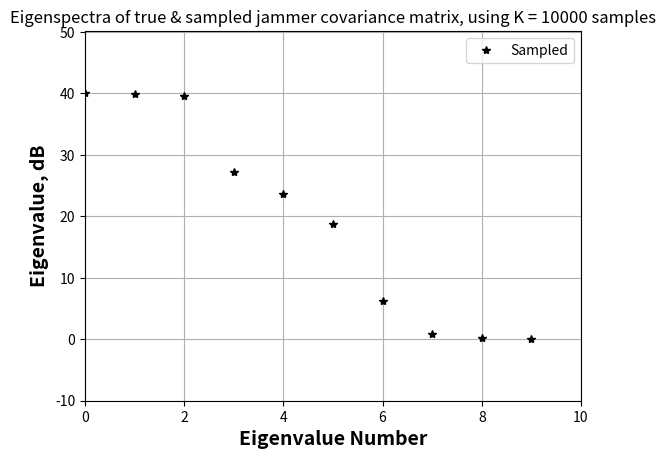
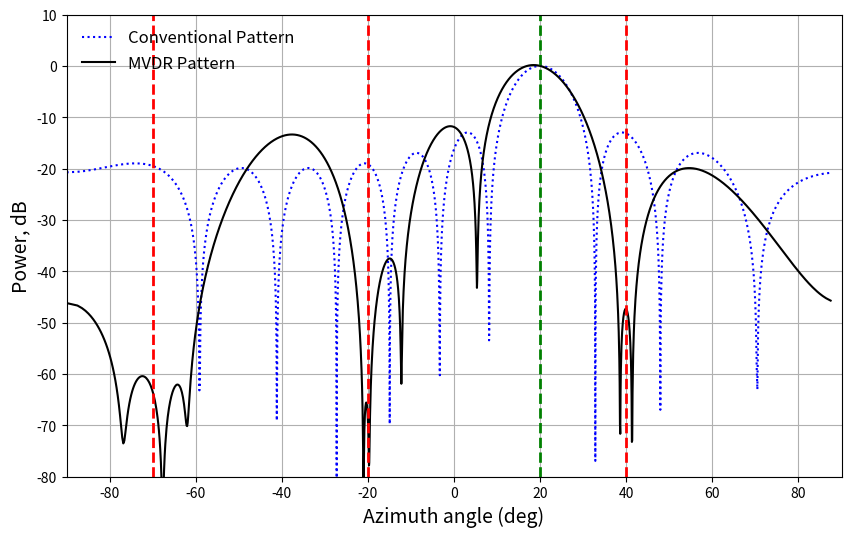

Write Python code to recreate these figures, in order.
#!/usr/bin/env python3

"""
Adaptive spatial array simulation: Used to create training data to test the performance of adaptive algorithms.

1. The steering vector s is formed and normalized.  
2. The jammer covariance matrix Rx_array is built by summing the contributions from each jammer (including the sinc function formulation, where np.sinc already implements sin(πx)/(πx) matching MATLAB).  
3. The square-root matrix A is computed with SciPy's fractional_matrix_power and then normalized by √2.  
4. A set of samples is generated by “coloring” standard complex Gaussian noise with A.conj().T.  
5. The eigenvalues of both the sample covariance matrix and the true covariance matrix are computed, sorted (in descending order) and plotted.  
6. The FFT is used to compute the beam patterns for the non-adaptive (using the steering vector) and adaptive (using the optimal weight vector) cases.  
7. The frequency axis is converted to an angle axis using arcsin. Vertical lines show the jammer locations.
"""

import numpy as np
import matplotlib.pyplot as plt
from scipy.linalg import fractional_matrix_power

# --------------------------------------------------------------------
# Parameters
# --------------------------------------------------------------------
N = 10 # number of elements in ULA
num_samples = 10000
d = 0.5

look_direction_deg = 20
look_direction_rad = np.deg2rad(look_direction_deg)

num_jammers = 3  # Number of jammers
jammer_pow_dB = np.array([30, 30, 30])  # Jammer powers in dB (as a J-vector)
jammer_pow_linear = 10.0 ** (jammer_pow_dB / 10) # in linear form
jammer_aoa_deg = np.array([-70, -20, 40])  # Jammer angles in degrees
jammer_aoa_rad = np.sin(np.deg2rad(jammer_aoa_deg)) * np.pi # not sure why the *pi is here
element_gain_dB = np.zeros(N) # Gains in dB for the array elements (all zeros here)
element_gain_linear = 10.0 ** (element_gain_dB / 10) # Convert array gains to linear numbers
fractional_bw = 0.1 # if this is 0, the method matches the traditional way of using array factor to simulate received signals

if True:
    # --------------------------------------------------------------------
    # Build NxN jammer covariance matrix R
    # --------------------------------------------------------------------
    R = np.zeros((N, N), dtype=complex)
    for m in range(N):
        for n in range(N):
            for j in range(num_jammers):
                total_element_gain = np.sqrt(element_gain_linear[m] * element_gain_linear[n])
                sinc_term = np.sinc(0.5 * fractional_bw * (m - n) * jammer_aoa_rad[j] / np.pi)
                exp_term = np.exp(1j * (m - n) * jammer_aoa_rad[j])
                R[m, n] += jammer_pow_linear[j] * total_element_gain * sinc_term * exp_term
    R = np.eye(N, dtype=complex) + R
    #R = np.eye(N, dtype=complex) # zero jammers

    # --------------------------------------------------------------------
    # Generate received samples
    # --------------------------------------------------------------------
    A = fractional_matrix_power(R, 0.5) # Compute the matrix square-root (effective Cholesky factorization)
    A = A / np.sqrt(2)
    X = np.zeros((N, num_samples), dtype=complex)
    for k in range(num_samples):
        noise_vec = np.random.randn(N) + 1j * np.random.randn(N) # complex noise
        X[:, k] = A.conj().T @ noise_vec
else:
    # Traditional narrowband method of adding jammers
    X = np.zeros((N, num_samples), dtype=complex)
    for j in range(num_jammers):
        s_jammer = np.exp(2j * np.pi * np.arange(N) * d * np.sin(np.deg2rad(jammer_aoa_deg[j]))).reshape(-1,1)
        tx_jammer = np.exp(2j*np.pi*(0.05*(j+1))*np.arange(num_samples)).reshape(1,-1) # put them on diff freq for good measure
        temp = s_jammer @ tx_jammer
        X += s_jammer @ tx_jammer * np.sqrt(jammer_pow_linear[j])
    # Add noise
    noise = np.random.randn(N, num_samples) + 1j * np.random.randn(N, num_samples)
    X += noise / np.sqrt(2)

# --------------------------------------------------------------------
# Plot eigenspectra (eigenvalues sorted)
# --------------------------------------------------------------------
R_est = (X @ X.conj().T) / X.shape[1] # Compute the sample covariance matrix from received samples
eigvals = np.real(np.linalg.eigvals(R_est))
eigvals_dB = 10 * np.log10(eigvals)
eigvals_sorted = np.sort(eigvals_dB)[::-1] # Sort the eigenvalues in desc order

# Compute eigenvalues of the true covariance matrix, Rx_array.
#eigvals_true = np.real(np.linalg.eigvals(R))
#eigvals_true_dB = 10 * np.log10(np.abs(eigvals_true))
#eigvals_true_sorted = np.sort(eigvals_true_dB)[::-1]

# Plot the eigenvalues
plt.figure()
plt.plot(eigvals_sorted, 'k*', label='Sampled')
#plt.plot(eigvals_true_sorted, 'r', label='True')
plt.xlabel('Eigenvalue Number', fontweight='bold', fontsize=14)
plt.ylabel('Eigenvalue, dB', fontweight='bold', fontsize=14)
plt.axis((0, N, np.min(eigvals_sorted) - 10, np.max(eigvals_sorted) + 10))
plt.grid(True)
plt.title('Eigenspectra of true & sampled jammer covariance matrix, using K = ' + str(num_samples) + ' samples')
plt.legend()


# --------------------------------------------------------------------
# Plot optimal and adaptive antenna patterns
# --------------------------------------------------------------------
nfft = 2048 # for plotting weights beam pattern

# Compute non-adaptive (conventional) weights and beam pattern
s = np.exp(2j * np.pi * np.arange(N) * d * np.sin(look_direction_rad)) # type: ignore # Create steering vector
w_conventional = s
w_conventional /= np.linalg.norm(w_conventional)  # Normalize
pattern_conventional = 20 * np.log10(np.abs(np.fft.fftshift(np.fft.fft(w_conventional, n=nfft)) / np.sqrt(N)))

# Compute MVDR weights and beam pattern FIXME THIS IS USING THE GENERATED R NOT THE CALC R BASED ON X, SO CONTRIVED!
R = np.cov(X)
w_ideal = np.linalg.inv(R) @ s
w_ideal = w_ideal / (np.conjugate(s) @ np.linalg.inv(R) @ s)
pattern_mvdr = 20 * np.log10(np.abs(np.fft.fftshift(np.fft.fft(w_ideal, n=nfft)) / np.sqrt(N)))

# Frequency axis for beam pattern using arcsin() trick
Fs = 2 * np.pi  # sample rate in Hz
faxis = np.arange(-nfft/2, nfft/2) / nfft * Fs
faxis_normalized = np.clip(faxis/np.pi, -1, 1)
faxis_physical_angle = np.rad2deg(np.arcsin(faxis_normalized))

# Plot the patterns
plt.figure(figsize=(10, 6))
plt.plot(faxis_physical_angle, pattern_conventional, 'b:', label='Non-Adaptive Pattern')
plt.plot(faxis_physical_angle, pattern_mvdr, 'black', label='Optimal Pattern')

plt.xlim([-90, 90])
plt.ylim([-80, 10])
plt.xlabel('Azimuth angle (deg)', fontsize=14)
plt.ylabel('Power, dB', fontsize=14)
#plt.title('N=' + str(N) + ' DOF, K=' + str(num_samples), fontweight='bold', fontsize=14)

# Plot vertical lines at jammer and look locations
for theta in jammer_aoa_deg:
    plt.axvline(x=theta, color='r', linestyle='--', linewidth=2)
plt.axvline(x=look_direction_deg, color='g', linestyle='--', linewidth=2)

legend_str = ['Conventional Pattern', 'MVDR Pattern']
plt.legend(legend_str, loc='upper left', frameon=False, fontsize=12)
plt.grid(True)
#plt.savefig('../_images/doa_covariance_method_1.svg', bbox_inches='tight') # 1 is fractiona_bw=0, and 2 is 0.1
plt.show()

